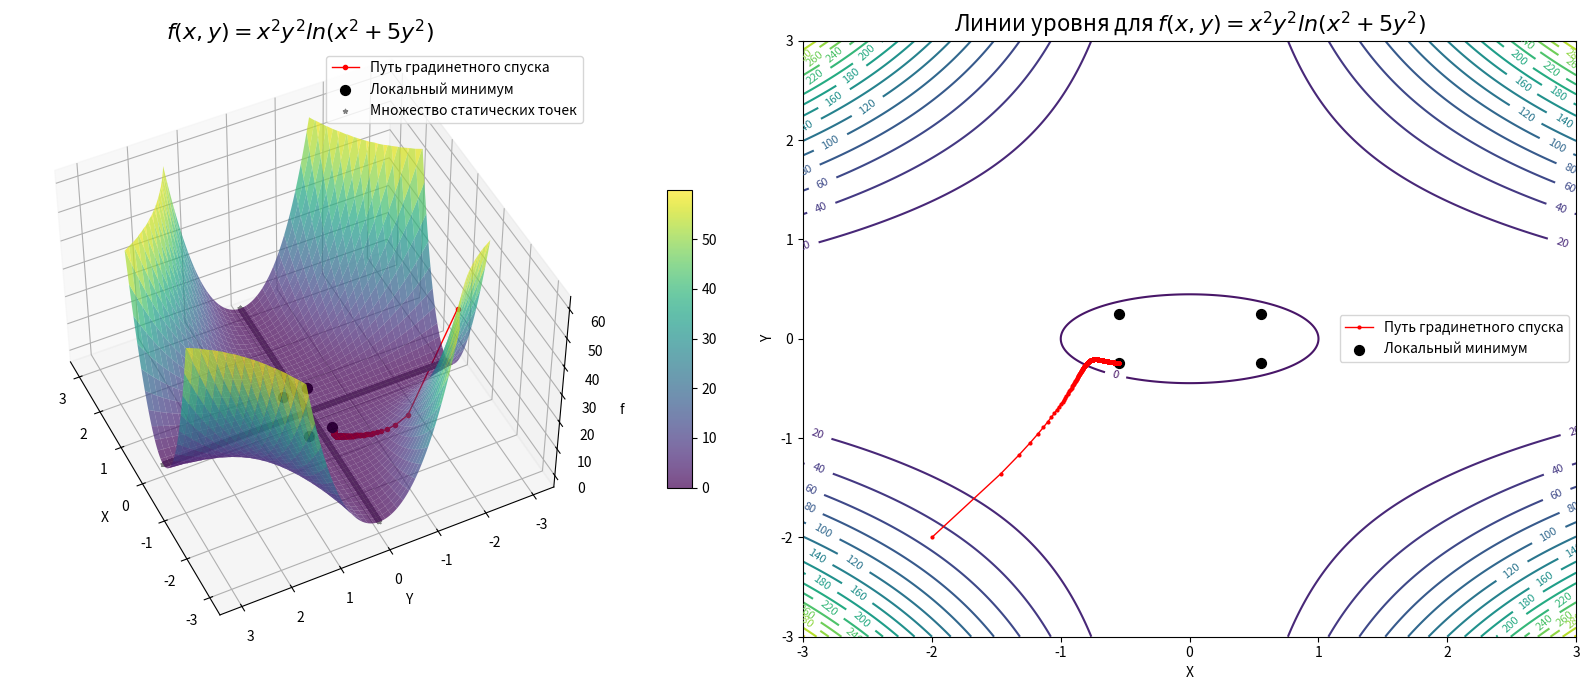

Here is the Python script that generated this plot:
import time

import matplotlib.pyplot as plt
import numpy as np


def f(x, y):
    return np.where((x != 0) & (y != 0), x ** 2 * y ** 2 * np.log(x ** 2 + 5 * y ** 2), 1e-3)


def dir_x(x, y):
    return 2 * x * y ** 2 * np.log(x ** 2 + 5 * y ** 2) + (2 * x ** 3 * y ** 2) / (x ** 2 + 5 * y ** 2) \
        if x != 0 and y != 0 else 1e-10


def dir_y(x, y):
    return 2 * y * x ** 2 * np.log(x ** 2 + 5 * y ** 2) + (10 * y ** 3 * x ** 2) / (x ** 2 + 5 * y ** 2) \
        if x != 0 and y != 0 else 1e-10


def grad_f(X, Y):
    return np.vstack((dir_x(X, Y), dir_y(X, Y)))


def gradient_descent(x0, y0, ak=0.01, d=1e-12, max_iter=100000):
    pt = np.array([x0, y0], dtype=float)
    history = [pt]

    last_f = f(pt[0], pt[1])

    for i in range(1, max_iter + 1):
        g = grad_f(pt[0], pt[1])
        new_pt = pt - ak * g.ravel()
        new_f = f(new_pt[0], new_pt[1])
        delta = np.linalg.norm(new_pt - pt)
        delta_f = abs(last_f - new_f)
        last_f = new_f
        history.append(new_pt.copy())
        if delta < d:
            print(f"Точка дотигнута на {i} итерации, ||(dx, dy)|| = {delta:.2e}")
            break
        if delta_f < d:
            print(f"Точка дотигнута на {i} итерации, df = {delta:.2e}")
            break
        pt = new_pt
    else:
        print("Максимальное количество итераций пройдено")
    return pt, f(pt[0], pt[1]), np.array(history)


start = (-2, -2)
ak = 0.01
print(f"Выбранная начальная точка: {start}. Значение ak (статическое) = {ak}")
s = time.time()
xmin, zmin, hist = gradient_descent(*start, ak)
execution_time = time.time() - s

real_minx = -1 / (np.pow(2, 1 / 2) * np.pow(np.e, 1 / 4))
real_miny = -1 / (np.pow(10, 1 / 2) * np.pow(np.e, 1 / 4))

print("Точка минимума, найденная градинентным спуском:", xmin)
print("Значение функции в найденной точке минимума:", zmin)
print(f"Реальное значение точки минимума, найденное в аналитическом методе:{real_minx:.12f}, {real_miny:.12f}")
print(f"Разница между найденным и реальным значением:{abs(xmin[0] - real_minx):.12f}, {abs(real_miny - xmin[1]):.12f}")
print(f"Время поиска градиентным спуском: {execution_time:.4f} сек")

### =========================================================================================================================
### ========================= graph =========================================================================================
### =========================================================================================================================

x = np.linspace(-3, 3, 3000)
y = np.linspace(-3, 3, 3000)
X, Y = np.meshgrid(x, y)
Z = f(X, Y)
max_z = 60

Z_clipped = np.where(Z >= max_z, np.nan, Z)

fig = plt.figure(figsize=(16, 7))

hx, hy = hist[:, 0], hist[:, 1]
hz = [f(xi, yi) for xi, yi in zip(hx, hy)]
hz_clipped = np.clip(hz, None, max_z)

ax1 = fig.add_subplot(1, 2, 1, projection='3d')
surf = ax1.plot_surface(X, Y, Z_clipped, cmap='viridis', alpha=0.7)

ax1.plot(hx, hy, hz_clipped, color='red', marker='o', markersize=3, linewidth=1, label='Путь градинетного спуска')
ax1.scatter(1 / (np.pow(2, 1 / 2) * np.pow(np.e, 1 / 4)), 1 / (np.pow(10, 1 / 2) * np.pow(np.e, 1 / 4)),
            -1 / (40 * np.sqrt(np.e)), color='black', s=50, label='Локальный минимум')
ax1.scatter(1 / (np.pow(2, 1 / 2) * np.pow(np.e, 1 / 4)), -1 / (np.pow(10, 1 / 2) * np.pow(np.e, 1 / 4)),
            -1 / (40 * np.sqrt(np.e)), color='black', s=50)
ax1.scatter(-1 / (np.pow(2, 1 / 2) * np.pow(np.e, 1 / 4)), 1 / (np.pow(10, 1 / 2) * np.pow(np.e, 1 / 4)),
            -1 / (40 * np.sqrt(np.e)), color='black', s=50)
ax1.scatter(-1 / (np.pow(2, 1 / 2) * np.pow(np.e, 1 / 4)), -1 / (np.pow(10, 1 / 2) * np.pow(np.e, 1 / 4)),
            -1 / (40 * np.sqrt(np.e)), color='black', s=50)

ax1.scatter(0, y, 0, color='gray', marker='*', s=10, alpha=1, label="Множество статических точек")
ax1.scatter(x, 0, 0, color='gray', marker='*', s=10, alpha=1)

ax1.set_title('$f(x, y) = x^2y^2ln(x^2 + 5y^2)$', fontsize=16)
ax1.set_xlabel('X')
ax1.set_ylabel('Y')
ax1.set_zlabel('f')
ax1.legend()
fig.colorbar(surf, ax=ax1, shrink=0.5, aspect=12, pad=0.1)

ax1.view_init(elev=47, azim=154)

ax2 = fig.add_subplot(1, 2, 2)
contour = ax2.contour(X, Y, Z, levels=20)

ax2.plot(hx, hy, color='red', marker='o', markersize=2, linewidth=1, label='Путь градинетного спуска')
ax2.scatter(1 / (np.pow(2, 1 / 2) * np.pow(np.e, 1 / 4)), 1 / (np.pow(10, 1 / 2) * np.pow(np.e, 1 / 4)), color='black',
            s=50, label='Локальный минимум')
ax2.scatter(1 / (np.pow(2, 1 / 2) * np.pow(np.e, 1 / 4)), -1 / (np.pow(10, 1 / 2) * np.pow(np.e, 1 / 4)), color='black',
            s=50)
ax2.scatter(-1 / (np.pow(2, 1 / 2) * np.pow(np.e, 1 / 4)), 1 / (np.pow(10, 1 / 2) * np.pow(np.e, 1 / 4)), color='black',
            s=50)
ax2.scatter(-1 / (np.pow(2, 1 / 2) * np.pow(np.e, 1 / 4)), -1 / (np.pow(10, 1 / 2) * np.pow(np.e, 1 / 4)),
            color='black',
            s=50)

ax2.clabel(contour, inline=True, fontsize=8)
ax2.set_title('Линии уровня для $f(x, y) = x^2y^2ln(x^2 + 5y^2)$', fontsize=16)
ax2.set_xlabel('X')
ax2.set_ylabel('Y')
ax2.legend()

plt.tight_layout()
plt.show()
